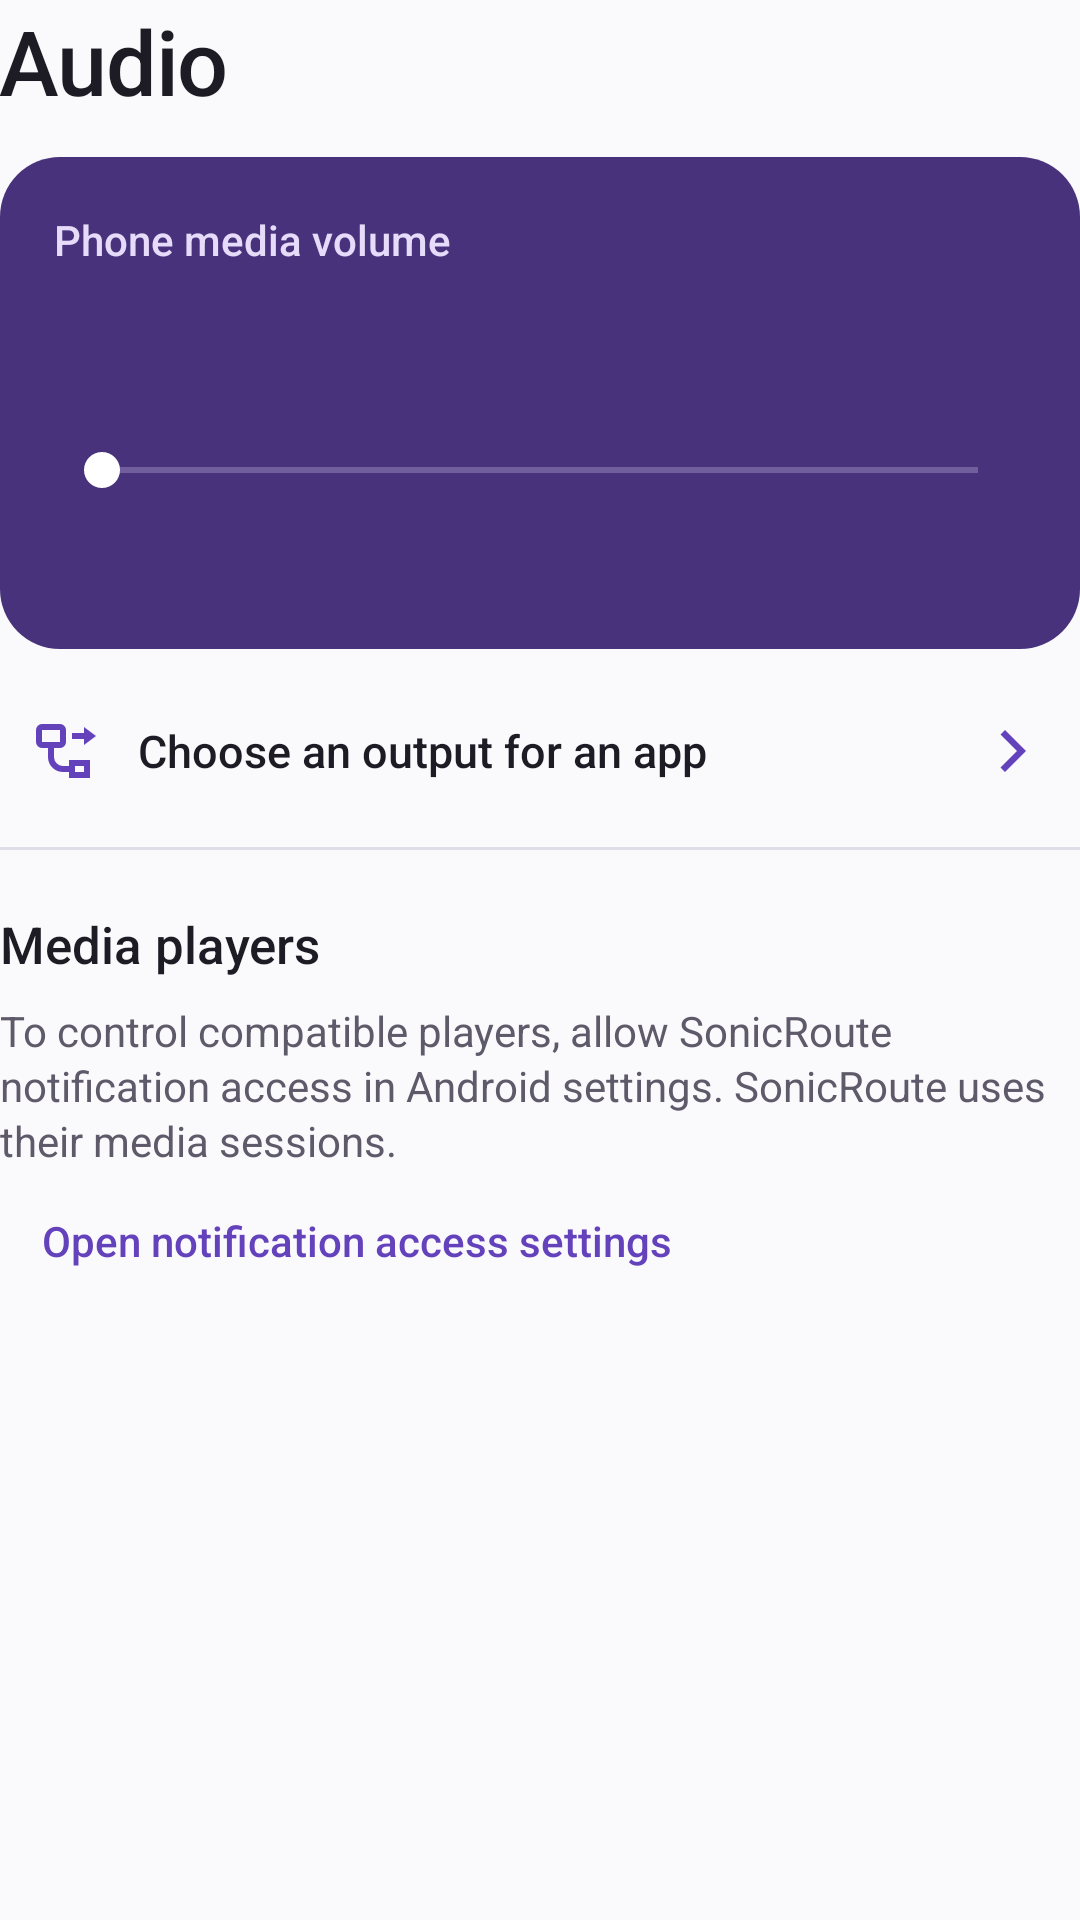

This screen was rendered from an Android layout file. Write that file and the resources it references.
<!-- AndroidManifest.xml: application theme Theme.SonicRoute -->
<!-- res/layout/route_audio_page.xml -->
<LinearLayout xmlns:android="http://schemas.android.com/apk/res/android" android:id="@+id/panel_audio" style="@style/SonicRoute.Column">
    <TextView style="@style/SonicRoute.Title" android:text="@string/nav_audio" />
    <LinearLayout style="@style/SonicRoute.Column" android:background="@drawable/level_panel" android:padding="18dp">
        <TextView android:id="@+id/system_volume_output" android:layout_width="wrap_content" android:layout_height="wrap_content" android:labelFor="@id/system_volume_slider" android:text="@string/system_volume_title" android:textSize="14sp" android:textColor="@color/sonic_level_secondary" android:fontFamily="sans-serif-medium" />
        <TextView android:id="@+id/volume_percent" android:layout_width="wrap_content" android:layout_height="wrap_content" android:textSize="37sp" android:fontFamily="sans-serif-medium" android:textColor="@color/sonic_level_ink" android:includeFontPadding="false" />
        <SeekBar android:id="@+id/system_volume_slider" android:layout_width="match_parent" android:layout_height="48dp" android:max="100" android:saveEnabled="false" android:paddingHorizontal="10dp" android:thumbTint="@color/sonic_level_ink" android:progressTint="@color/sonic_level_ink" android:progressBackgroundTint="@color/sonic_level_secondary" android:contentDescription="@string/system_volume_title" />
        <TextView android:id="@+id/system_volume_label" android:layout_width="match_parent" android:layout_height="wrap_content" android:textSize="13sp" android:textColor="@color/sonic_level_secondary" />
    </LinearLayout>
    <Button android:id="@+id/native_app_route" style="@style/SonicRoute.BackendButton" android:layout_marginTop="10dp" android:text="@string/audio_output_action" android:drawableStart="@drawable/ic_route" android:drawableEnd="@drawable/ic_next" />
    <View android:layout_width="match_parent" android:layout_height="1dp" android:layout_marginTop="8dp" android:background="@color/sonic_line" android:importantForAccessibility="no" />
    <TextView style="@style/SonicRoute.Heading" android:text="@string/media_section" />
    <TextView android:id="@+id/media_status" style="@style/SonicRoute.Body" android:text="@string/media_hint"  />
    <Button android:id="@+id/media_access" style="@style/SonicRoute.ActionButton" android:text="@string/media_grant"  />
    <LinearLayout android:id="@+id/media_sessions" style="@style/SonicRoute.Column" />
</LinearLayout>
<!-- resources referenced by this layout -->
<resources>
  <color name="sonic_level_ink">#FFFFFF</color>
  <color name="sonic_level_secondary">#E6DCF9</color>
  <color name="sonic_line">#E0DCE8</color>
  <!-- drawable ic_next (drawable) -->
  <vector xmlns:android="http://schemas.android.com/apk/res/android" android:width="24dp" android:height="24dp" android:viewportWidth="24" android:viewportHeight="24">
      <path android:fillColor="@android:color/white" android:fillType="evenOdd" android:pathData="M9,5l7,7 -7,7 -1.5,-1.5 5.5,-5.5 -5.5,-5.5z" />
  </vector>
  <!-- drawable ic_route (drawable) -->
  <vector xmlns:android="http://schemas.android.com/apk/res/android" android:width="24dp" android:height="24dp" android:viewportWidth="24" android:viewportHeight="24">
      <path android:fillColor="@android:color/white" android:fillType="evenOdd" android:pathData="M4,3h6a2,2 0,0 1,2 2v4a2,2 0,0 1,-2 2H8v3a3,3 0,0 0,3 3h2v-2h7v6h-7v-2h-2a5,5 0,0 1,-5 -5v-3H4a2,2 0,0 1,-2 -2V5a2,2 0,0 1,2 -2z M4,5v4h6V5z M15,17v2h3v-2z M14,6h4V4l4,3 -4,3V8h-4z" />
  </vector>
  <!-- drawable level_panel (drawable) -->
  <shape xmlns:android="http://schemas.android.com/apk/res/android"><solid android:color="@color/sonic_level" /><corners android:radius="20dp" /></shape>
  <string name="audio_output_action">Choose an output for an app</string>
  <string name="media_grant">Open notification access settings</string>
  <string name="media_hint">To control compatible players, allow SonicRoute notification access in Android settings. SonicRoute uses their media sessions.</string>
  <string name="media_section">Media players</string>
  <string name="nav_audio">Audio</string>
  <string name="system_volume_title">Phone media volume</string>
  <style name="SonicRoute.Body">
          <item name="android:layout_width">match_parent</item>
          <item name="android:layout_height">wrap_content</item>
          <item name="android:textSize">14sp</item>
          <item name="android:textColor">@color/sonic_secondary</item>
          <item name="android:lineSpacingExtra">2dp</item>
          <item name="android:layout_marginTop">3dp</item>
      </style>
  <style name="SonicRoute.Column">
          <item name="android:layout_width">match_parent</item>
          <item name="android:layout_height">wrap_content</item>
          <item name="android:orientation">vertical</item>
      </style>
  <style name="SonicRoute.Title">
          <item name="android:textSize">30sp</item>
          <item name="android:fontFamily">sans-serif-medium</item>
          <item name="android:textColor">@color/sonic_ink</item>
          <item name="android:letterSpacing">-0.015</item>
          <item name="android:accessibilityHeading">true</item>
          <item name="android:layout_height">wrap_content</item>
          <item name="android:layout_width">match_parent</item>
          <item name="android:layout_marginBottom">12dp</item>
      </style>
  <color name="sonic_level">#47327B</color>
  <color name="sonic_accent">#6342BC</color>
  <color name="sonic_secondary">#5E5A69</color>
  <color name="sonic_ink">#1D1B23</color>
  <color name="sonic_background">#FAF9FC</color>
  <color name="sonic_surface">#FFFFFF</color>
  <style name="Theme.SonicRoute.Dialog" parent="android:style/Theme.Material.Light.Dialog.Alert">
          <item name="android:colorAccent">@color/sonic_accent</item>
          <item name="android:colorBackgroundFloating">@color/sonic_surface</item>
          <item name="android:textColorPrimary">@color/sonic_ink</item>
          <item name="android:textColorSecondary">@color/sonic_secondary</item>
      </style>
  <color name="sonic_ripple">#216345BA</color>
  <color name="sonic_selection">#EEE8FC</color>
</resources>
